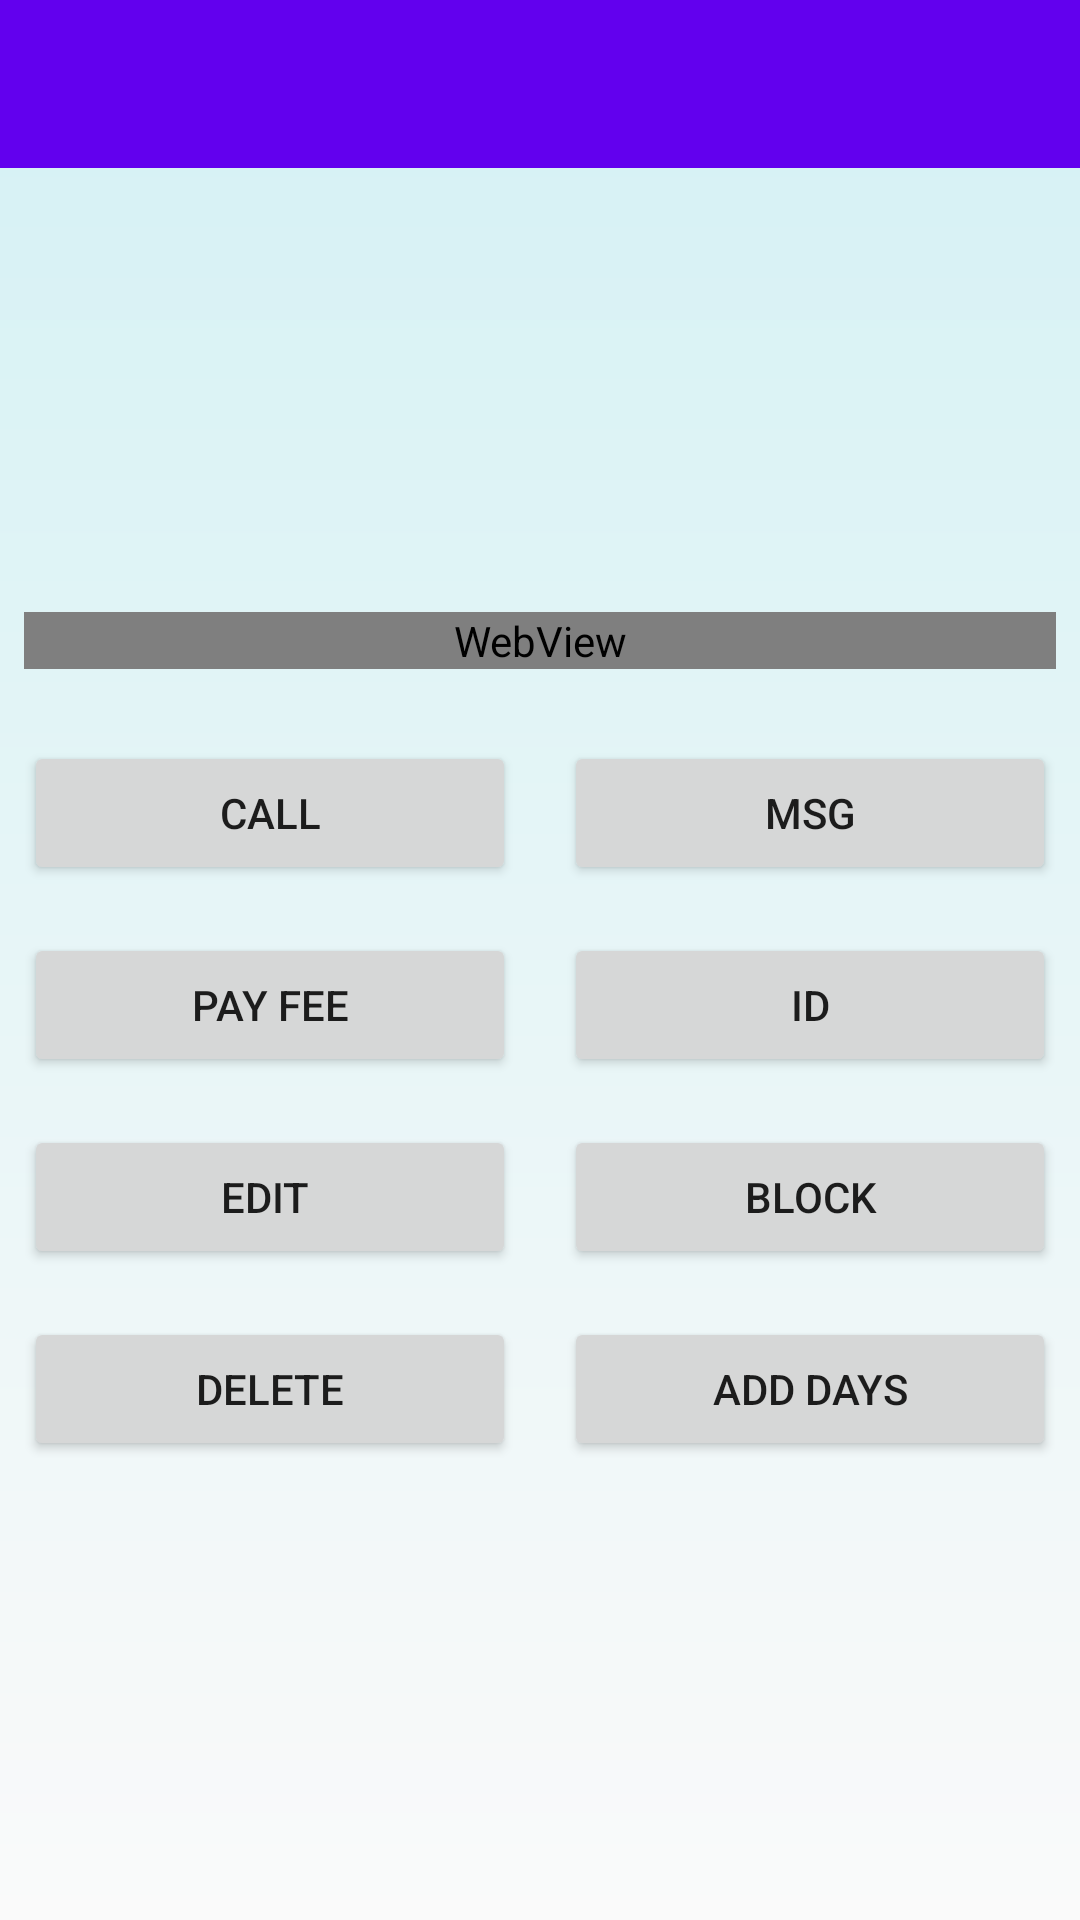

Layout XML and referenced resources for this Android screen:
<!-- AndroidManifest.xml: application theme Theme.MyApplication -->
<!-- res/layout/activity_member_details.xml -->
<?xml version="1.0" encoding="utf-8"?>
<ScrollView xmlns:android="http://schemas.android.com/apk/res/android"
    xmlns:app="http://schemas.android.com/apk/res-auto"
    xmlns:tools="http://schemas.android.com/tools"
    android:layout_width="match_parent"
    android:layout_height="match_parent"
    android:background="@drawable/gradient1"
    tools:context=".ui.slideshow.MemberDetailsActivity">

    <androidx.constraintlayout.widget.ConstraintLayout
        android:layout_width="match_parent"
        android:layout_height="match_parent">

        <com.google.android.material.appbar.AppBarLayout
            android:id="@+id/appBarLayout"
            android:layout_width="match_parent"
            android:layout_height="wrap_content"
            android:theme="@style/AppTheme.AppBarOverlay"
            app:layout_constraintEnd_toEndOf="parent"
            app:layout_constraintStart_toStartOf="parent"
            app:layout_constraintTop_toTopOf="parent">

            <androidx.appcompat.widget.Toolbar
                android:id="@+id/toolbar"
                android:layout_width="match_parent"
                android:layout_height="?attr/actionBarSize"
                android:background="?attr/colorPrimary"
                app:popupTheme="@style/AppTheme.PopupOverlay" />

        </com.google.android.material.appbar.AppBarLayout>


        <ImageView
            android:id="@+id/imageView2"
            android:layout_width="100dp"
            android:layout_height="100dp"
            android:layout_marginTop="24dp"
            app:layout_constraintEnd_toStartOf="@+id/imageView3"
            app:layout_constraintHorizontal_bias="0.5"
            app:layout_constraintStart_toStartOf="parent"
            app:layout_constraintTop_toBottomOf="@+id/appBarLayout"
            tools:srcCompat="@tools:sample/avatars" />

        <LinearLayout
            android:layout_width="match_parent"
            android:layout_height="wrap_content"
            android:orientation="vertical"
            android:layout_marginTop="16dp"
            app:layout_constraintBottom_toBottomOf="parent"
            app:layout_constraintEnd_toEndOf="parent"
            app:layout_constraintStart_toStartOf="parent"
            app:layout_constraintTop_toBottomOf="@+id/webview"
            tools:ignore="MissingConstraints">


            <LinearLayout
                android:layout_width="match_parent"
                android:layout_height="wrap_content"
                android:orientation="horizontal">

                <Button
                    android:id="@+id/button3"
                    android:layout_width="match_parent"
                    android:layout_height="wrap_content"
                    android:layout_margin="8dp"
                    android:layout_weight="1"
                    android:text="CALL" />

                <Button
                    android:id="@+id/button4"
                    android:layout_width="match_parent"
                    android:layout_height="wrap_content"
                    android:layout_margin="8dp"
                    android:layout_weight="1"
                    android:text="MSG" />
            </LinearLayout>

            <LinearLayout
                android:layout_width="match_parent"
                android:layout_height="wrap_content"
                android:orientation="horizontal">

                <Button
                    android:id="@+id/button5"
                    android:layout_width="match_parent"
                    android:layout_height="wrap_content"
                    android:layout_margin="8dp"
                    android:layout_weight="1"
                    android:text="PAY FEE" />

                <Button
                    android:id="@+id/button6"
                    android:layout_width="match_parent"
                    android:layout_height="wrap_content"
                    android:layout_margin="8dp"
                    android:layout_weight="1"
                    android:text="ID" />
            </LinearLayout>

            <LinearLayout
                android:layout_width="match_parent"
                android:layout_height="wrap_content"
                android:orientation="horizontal">

                <Button
                    android:id="@+id/button9"
                    android:layout_width="match_parent"
                    android:layout_height="wrap_content"
                    android:layout_margin="8dp"
                    android:layout_weight="1"
                    android:text="EDIT " />

                <Button
                    android:id="@+id/button10"
                    android:layout_width="match_parent"
                    android:layout_height="wrap_content"
                    android:layout_margin="8dp"
                    android:layout_weight="1"
                    android:text="BLOCK" />
            </LinearLayout>

            <LinearLayout
                android:layout_width="match_parent"
                android:layout_height="wrap_content"
                android:orientation="horizontal">

                <Button
                    android:id="@+id/button11"
                    android:layout_width="match_parent"
                    android:layout_height="wrap_content"
                    android:layout_margin="8dp"
                    android:layout_weight="1"
                    android:text="DELETE" />

                <Button
                    android:id="@+id/button12"
                    android:layout_width="match_parent"
                    android:layout_height="wrap_content"
                    android:layout_margin="8dp"
                    android:layout_weight="1"
                    android:text="ADD DAYS" />
            </LinearLayout>


        </LinearLayout>


        <ImageView
            android:id="@+id/imageView3"
            android:layout_width="100dp"
            android:layout_height="100dp"
            app:layout_constraintBottom_toBottomOf="@+id/imageView2"
            app:layout_constraintEnd_toEndOf="parent"
            app:layout_constraintHorizontal_bias="0.5"
            app:layout_constraintStart_toEndOf="@+id/imageView2"
            app:layout_constraintTop_toTopOf="@+id/imageView2"
            tools:srcCompat="@tools:sample/avatars" />

        <WebView
            android:id="@+id/webview"
            android:layout_width="0dp"
            android:layout_height="wrap_content"
            android:layout_marginStart="8dp"
            android:layout_marginTop="24dp"
            android:layout_marginEnd="8dp"
            app:layout_constraintEnd_toEndOf="parent"
            app:layout_constraintStart_toStartOf="parent"
            app:layout_constraintTop_toBottomOf="@+id/imageView2"
            tools:ignore="WebViewLayout" />


    </androidx.constraintlayout.widget.ConstraintLayout>
</ScrollView>
<!-- resources referenced by this layout -->
<resources>
  <!-- drawable gradient1 (drawable) -->
  <?xml version = "1.0" encoding = "utf-8" ?>
  <shape
  android:shape = "rectangle"
  xmlns:android = "http://schemas.android.com/apk/res/android" >
  
      <gradient
          android:startColor="#fafafa"
          android:endColor="#D4F1F4"
          android:angle="90" />
  </shape>
  <style name="AppTheme.AppBarOverlay" parent="ThemeOverlay.AppCompat.Dark.ActionBar" />
  <style name="AppTheme.PopupOverlay" parent="ThemeOverlay.AppCompat.Light" />
  <style name="Theme.MyApplication" parent="Theme.MaterialComponents.Light.NoActionBar">
          
          <item name="colorPrimary">@color/purple_500</item>
          <item name="colorPrimaryVariant">@color/purple_700</item>
          <item name="colorOnPrimary">@color/white</item>
          
          <item name="colorSecondary">@color/teal_200</item>
          <item name="colorSecondaryVariant">@color/teal_700</item>
          <item name="colorOnSecondary">@color/black</item>
          
          <item name="android:statusBarColor" tools:targetApi="l">?attr/colorPrimaryVariant</item>
          
      </style>
  <!-- not gathered from this repository: default colours our renderer supplied (Android Studio template values) -->
  <color name="purple_500">#FF6200EE</color>
  <color name="purple_700">#FF3700B3</color>
  <color name="teal_200">#FF03DAC5</color>
  <color name="teal_700">#FF018786</color>
  <color name="black">#FF000000</color>
  <color name="white">#FFFFFFFF</color>
</resources>
